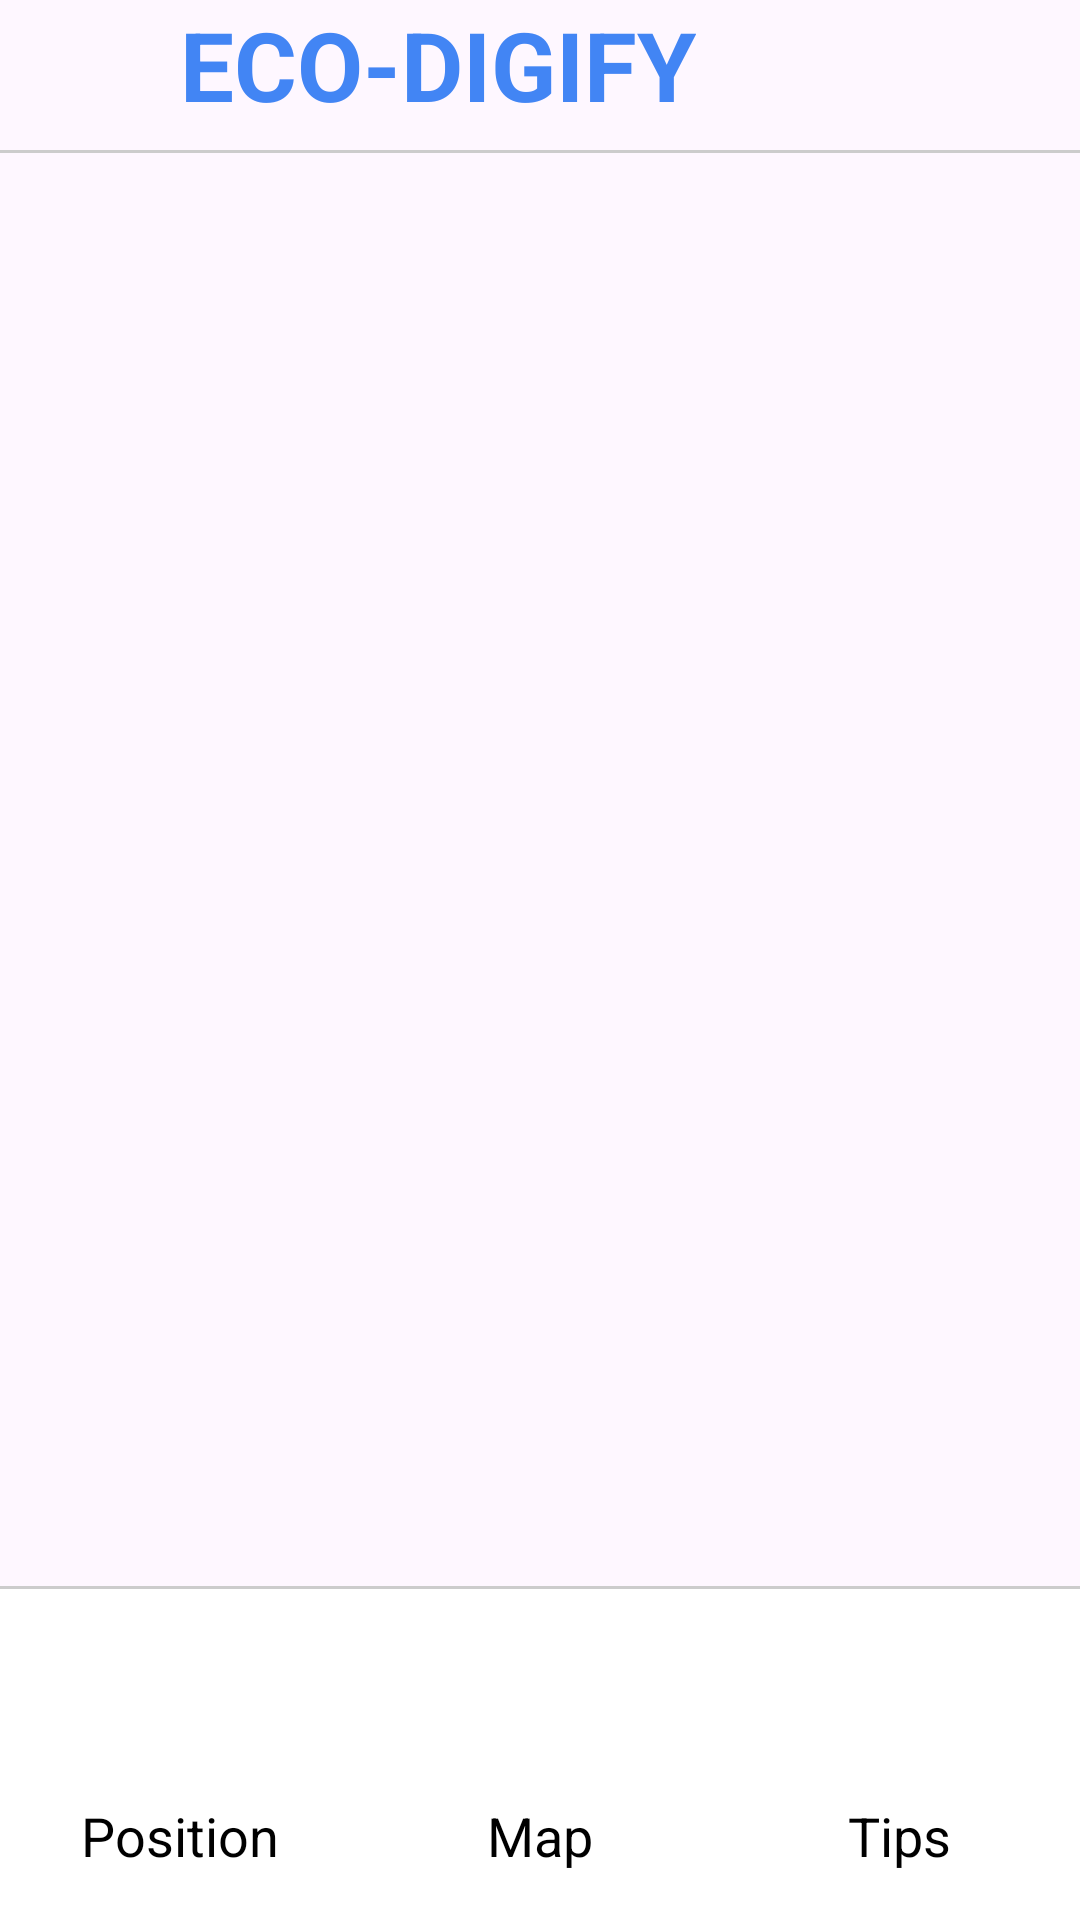

Produce the Android XML layout that renders to this screen, including the resource entries it uses.
<!-- AndroidManifest.xml: application theme Theme.AriaSicuraProgetto -->
<!-- res/layout/activity_tips.xml -->
<?xml version="1.0" encoding="utf-8"?>
<LinearLayout
    xmlns:android="http://schemas.android.com/apk/res/android"
    xmlns:app="http://schemas.android.com/apk/res-auto"
    xmlns:tools="http://schemas.android.com/tools"
    android:id="@+id/main"
    android:layout_width="match_parent"
    android:layout_height="match_parent"
    tools:context=".MainActivity"
    android:orientation="vertical">

    
    <LinearLayout
        android:layout_width="match_parent"
        android:layout_height="wrap_content"
        android:orientation="horizontal"
        android:paddingStart="8dp"
        android:paddingEnd="8dp">

        
        <ImageView
            android:layout_width="@dimen/icon_size"
            android:layout_height="@dimen/icon_size"
            android:layout_gravity="center_vertical"
            android:src="@drawable/images"
            android:scaleType="fitXY">
        </ImageView>

        <Space
            android:layout_width="0dp"
            android:layout_height="0dp"
            android:layout_weight="0.5">
        </Space>

        
        <TextView
            android:layout_width="wrap_content"
            android:layout_height="wrap_content"
            android:text="ECO-DIGIFY"
            android:textSize="@dimen/title_size"
            android:textStyle="bold"
            android:textColor="#4285F4"
            android:gravity="center">
        </TextView>

        <Space
            android:layout_width="0dp"
            android:layout_height="0dp"
            android:layout_weight="0.5">
        </Space>

        
        <ImageButton
            android:id="@+id/btnSearch"
            android:layout_width="@dimen/icon_size"
            android:layout_height="@dimen/icon_size"
            android:src="@drawable/images"
            android:background="@android:color/transparent"
            android:layout_marginStart="8dp"
            android:layout_marginEnd="4dp"
            android:scaleType="fitXY"
            android:contentDescription="Search">
        </ImageButton>

        <Space
            android:layout_width="0dp"
            android:layout_height="0dp"
            android:layout_weight="0.5">
        </Space>

        
        <ImageButton
            android:id="@+id/btnNotification"
            android:layout_width="@dimen/icon_size"
            android:layout_height="@dimen/icon_size"
            android:src="@drawable/images"
            android:background="@android:color/transparent"
            android:layout_marginStart="4dp"
            android:scaleType="fitXY"
            android:contentDescription="Notification">
        </ImageButton>

    </LinearLayout>

    
    <View
        android:layout_width="match_parent"
        android:layout_height="1dp"
        android:background="#CCCCCC">
    </View>

    
    <ScrollView
        android:layout_width="match_parent"
        android:layout_height="0dp"
        android:layout_weight="6"
        android:padding="16dp">

        <LinearLayout
            android:id="@+id/tipsContent"
            android:layout_width="match_parent"
            android:layout_height="wrap_content"
            android:orientation="vertical">
        </LinearLayout>

    </ScrollView>

    
    <View
        android:layout_width="match_parent"
        android:layout_height="1dp"
        android:background="#CCCCCC">
    </View>

    
    <LinearLayout
        android:layout_width="match_parent"
        android:layout_height="wrap_content"
        android:orientation="horizontal"
        android:background="#FFFFFF"
        android:weightSum="3"
        android:paddingTop="8dp"
        android:paddingBottom="8dp"
        android:gravity="center_vertical">

        
        <LinearLayout
            android:id="@+id/position"
            android:layout_width="0dp"
            android:layout_height="match_parent"
            android:layout_weight="1"
            android:orientation="vertical"
            android:gravity="center"
            android:onClick="openMainActivity"
            tools:ignore="OnClick">

            <ImageView
                android:layout_width="@dimen/icon_size"
                android:layout_height="@dimen/icon_size"
                android:src="@drawable/images"
                android:contentDescription="Position">
            </ImageView>

            <TextView
                android:layout_width="wrap_content"
                android:layout_height="wrap_content"
                android:text="Position"
                android:textSize="@dimen/iconText_size"
                android:textColor="#000000"
                android:layout_marginTop="4dp">
            </TextView>

        </LinearLayout>

        
        <LinearLayout
            android:id="@+id/map"
            android:layout_width="0dp"
            android:layout_height="match_parent"
            android:layout_weight="1"
            android:orientation="vertical"
            android:gravity="center"
            android:padding="8dp"
            android:onClick="openMapActivity">

            <ImageView
                android:layout_width="@dimen/icon_size"
                android:layout_height="@dimen/icon_size"
                android:src="@drawable/images"
                android:contentDescription="Map">
            </ImageView>

            <TextView
                android:layout_width="wrap_content"
                android:layout_height="wrap_content"
                android:text="Map"
                android:textSize="@dimen/iconText_size"
                android:textColor="#000000"
                android:layout_marginTop="4dp">
            </TextView>

        </LinearLayout>

        
        <LinearLayout
            android:id="@+id/tips"
            android:layout_width="0dp"
            android:layout_height="match_parent"
            android:layout_weight="1"
            android:orientation="vertical"
            android:gravity="center"
            android:padding="8dp">

            <ImageView
                android:layout_width="@dimen/icon_size"
                android:layout_height="@dimen/icon_size"
                android:src="@drawable/images"
                android:contentDescription="Tips">
            </ImageView>

            <TextView
                android:layout_width="wrap_content"
                android:layout_height="wrap_content"
                android:text="Tips"
                android:textSize="@dimen/iconText_size"
                android:textColor="#000000"
                android:layout_marginTop="4dp">
            </TextView>

        </LinearLayout>

    </LinearLayout>

</LinearLayout>
<!-- resources referenced by this layout -->
<resources>
  <dimen name="iconText_size">18sp</dimen>
  <dimen name="icon_size">50dp</dimen>
  <dimen name="title_size">32sp</dimen>
  <style name="Theme.AriaSicuraProgetto" parent="Base.Theme.AriaSicuraProgetto" />
  <style name="Base.Theme.AriaSicuraProgetto" parent="Theme.Material3.DayNight.NoActionBar">
          
          
      </style>
</resources>
